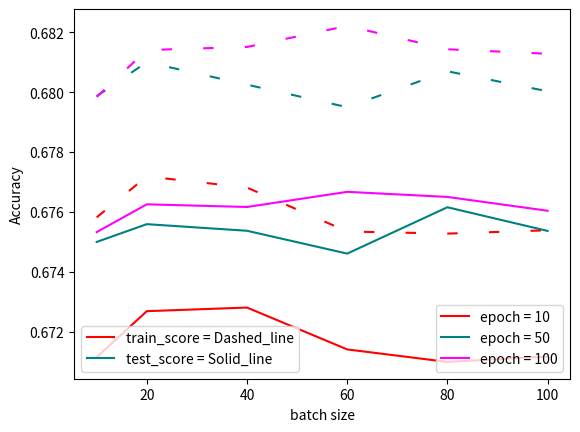

Write the Python code that produced this figure. (Note: this script raises an exception after producing the figure.)
import matplotlib.pyplot as plt
from matplotlib import pyplot

batch = [10,20,40,60,80,100]
epoch = [10,50,100]
colors=["#FF0000","#008080","#FF00FF","#808000", "#800080","#00FFFF","#0000FF","#800080","#FF00FF"]

y0 = [0.671144,0.672684,0.672805,0.671406,0.670988,0.671169]
y1 = [0.674998,0.675592,0.675371,0.674608,0.676157,0.675366]
y2 = [0.675327,0.676255,0.676166,0.676672,0.676502,0.676040]


z0 = [0.675820,0.677188,0.676815,0.675347,0.675276,0.675388]
z1 = [0.679870,0.681006,0.680254,0.679501,0.680701,0.680032]
z2 = [0.679844,0.681411,0.681514,0.682217,0.681437,0.681287]

plt.plot(batch,y0,color= colors[0])
plt.plot(batch,y1,color= colors[1])
plt.plot(batch,y2,color= colors[2])

plt.plot(batch,z0,color= colors[0],linestyle='dashed',dashes=(5, 15))
plt.plot(batch,z1,color= colors[1],linestyle='dashed',dashes=(5, 15))
plt.plot(batch,z2,color= colors[2],linestyle='dashed',dashes=(5, 15))


plt.xlabel('batch size')
plt.ylabel('Accuracy')

legend1 = plt.legend(['epoch = 10','epoch = 50','epoch = 100'], loc='lower right')
ax = plt.gca().add_artist(legend1)
legend2 = plt.legend(['train_score = Dashed_line', 'test_score = Solid_line'])
legend2.legendHandles[0].set_color('black')
legend2.legendHandles[1].set_color('black')

plt.show()
